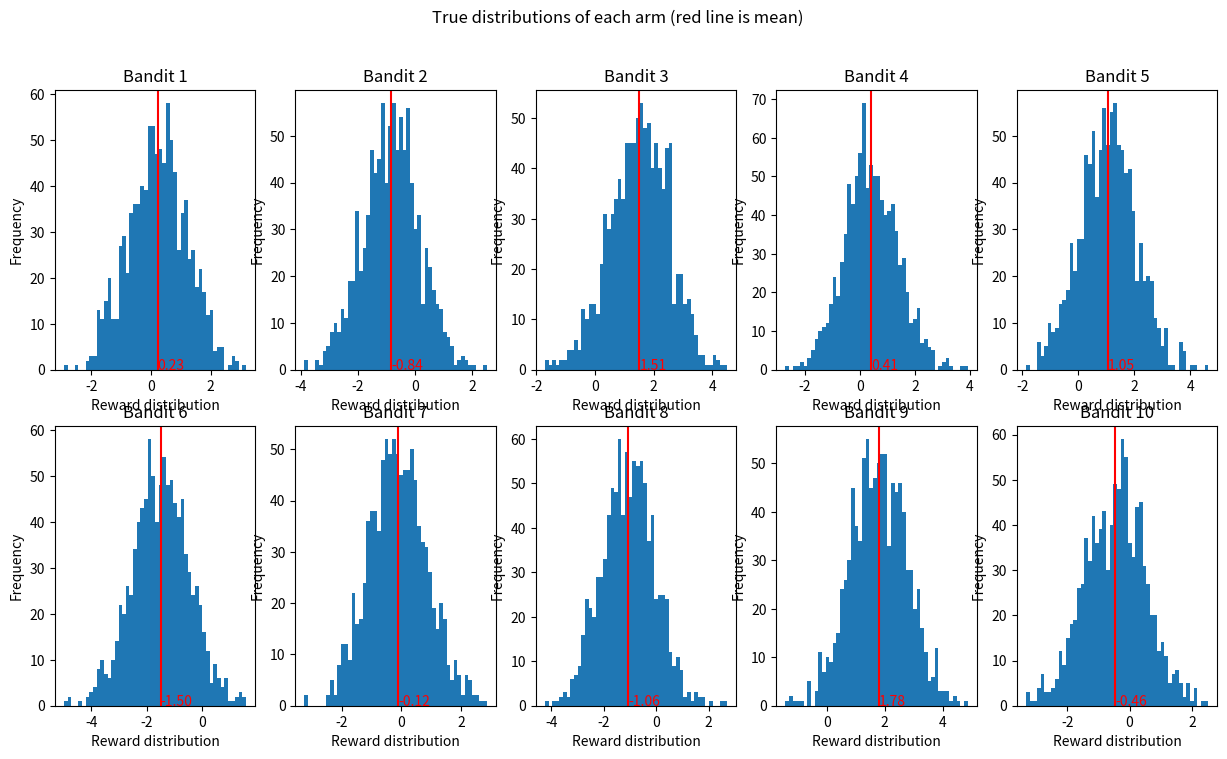

Source code (Python):
# Week 2 Programming Exercise
# Write a program to generate figure 2.2 of the textbook

import numpy as np
import matplotlib.pyplot as plt

class KArmedBandit:
    def __init__(self, num_arms=10):
        self.num_arms = num_arms
        self.create_distributions()
        self.shift_distributions()
        self.print_distributions()
        self.plot_distributions()

    def create_distributions(self, size=1000):
        """Create k (default 10) stationary probability distributions (default size 1000)
           with mean 0 and variance 1. These represent the true values of each action."""
        self.distributions = []
        for i in range(self.num_arms):
            self.distributions.append(np.random.normal(0, 1, (1,size))) # this is a Gaussian distribution

    def print_distributions(self):
        """Show means and variances of each bandit"""
        print("---- True values of each action/arm ----")
        for i in range(self.num_arms):
            mean = np.mean(self.distributions[i])
            mean_str = ""
            # Format mean to be 7 characters long
            if mean < 0:
                mean_str = str(mean)[:8]
            else:
                mean_str = "+" + str(mean)[:7]
            # Format variance to be 7 characters long
            variance_str = str(np.var(self.distributions[i]))[:7]
            if i < 9:
                print(f"Arm {i+1}:  Mean = {mean_str}, Variance = {variance_str}")
            else:
                print(f"Arm {i+1}: Mean = {mean_str}, Variance = {variance_str}")

    def shift_distributions(self):
        """Shift each bandit's distribution by roughly the amounts shown in the textbook."""
        #                   1      2      3     4     5      6     7      8     9      10
        textbook_shifts = [0.20, -0.80, 1.50, 0.40, 1.05, -1.50, -0.15, -1.00, 1.75, -0.50]
        for i in range(self.num_arms):
            self.distributions[i] += textbook_shifts[i]

    def plot_distributions(self):
        """Plot the distributions of each bandit:
           - Plot each bandit's distribution in a subplot
           - Label each subplot with the bandit's number
           - Mark the mean of each distribution with a red vertical line
           """
        fig, axs = plt.subplots(2, 5, figsize=(15, 8))
        fig.suptitle("True distributions of each arm (red line is mean)")
        for i in range(self.num_arms):
            row = i // 5
            col = i % 5
            axs[row, col].hist(self.distributions[i][0], bins=50)
            # Show red line and show its value in the x-axis
            axs[row, col].axvline(np.mean(self.distributions[i]), color='r')
            axs[row, col].text(np.mean(self.distributions[i]), 0, f"{np.mean(self.distributions[i]):.2f}", color='r')
            # Set title, x-axis label, and y-axis label
            axs[row, col].set_title(f"Bandit {i+1}")
            axs[row, col].set_xlabel("Reward distribution")
            axs[row, col].set_ylabel("Frequency")
        plt.show()

if __name__ == "__main__":
    # Create a 10-armed bandit
    bandit = KArmedBandit(num_arms=10)